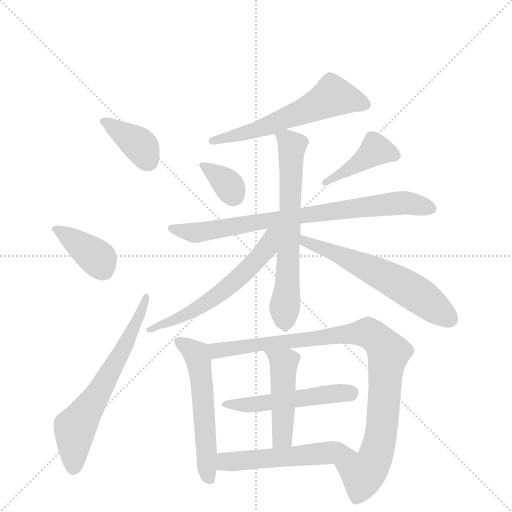
t = 0.00 s
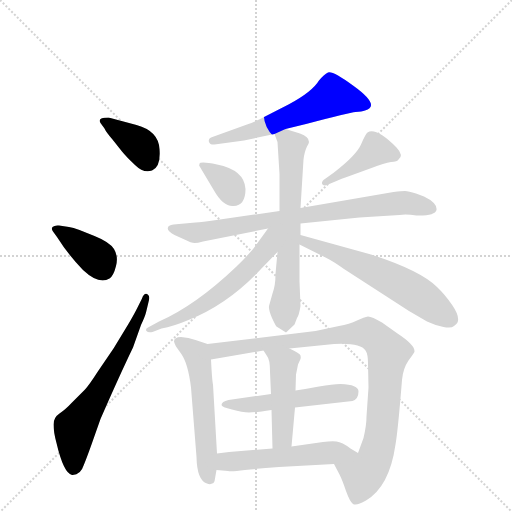
t = 2.11 s
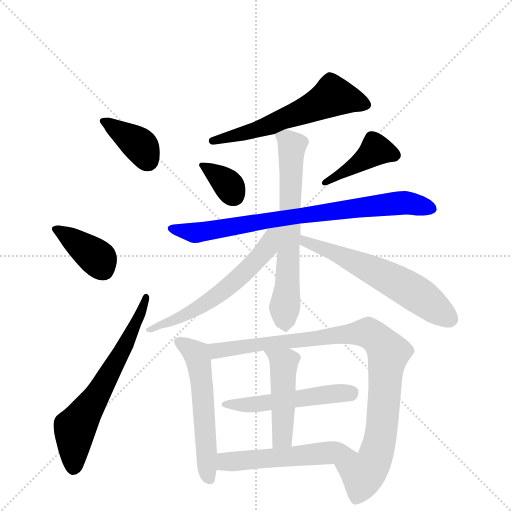
t = 4.22 s
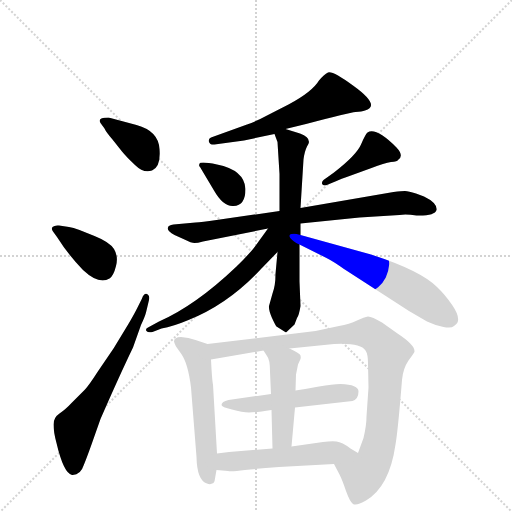
t = 6.32 s
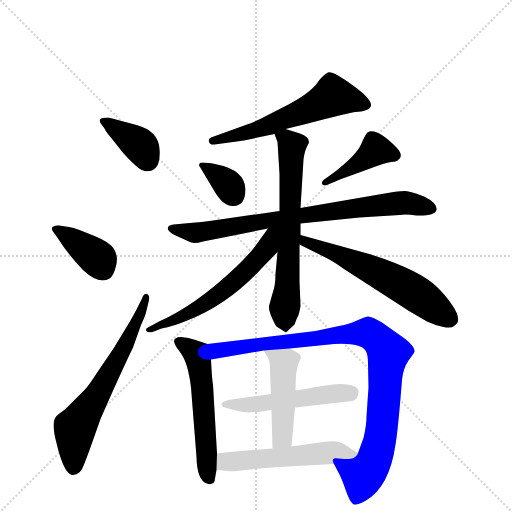
t = 8.43 s
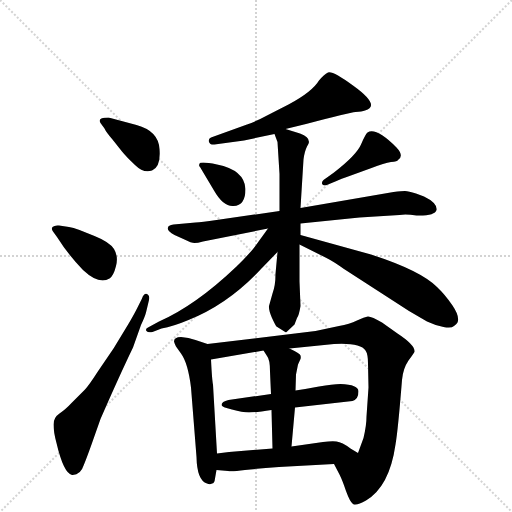
t = 10.54 s

The animated SVG that drew these frames (rendered in a browser with its animation timeline set to each time). Animation: 15 CSS @keyframes rules; one cycle of 10.54 s.

<svg version="1.1" viewBox="0 0 1024 1024" xmlns="http://www.w3.org/2000/svg">
  <g stroke="lightgray" stroke-dasharray="1,1" stroke-width="1" transform="scale(4, 4)">
    <line x1="0" y1="0" x2="256" y2="256"></line>
    <line x1="256" y1="0" x2="0" y2="256"></line>
    <line x1="128" y1="0" x2="128" y2="256"></line>
    <line x1="0" y1="128" x2="256" y2="128"></line>
  </g>
  <g transform="scale(1, -1) translate(0, -855)">
    <style type="text/css">
      
        @keyframes keyframes0 {
          from {
            stroke: blue;
            stroke-dashoffset: 375;
            stroke-width: 128;
          }
          55% {
            animation-timing-function: step-end;
            stroke: blue;
            stroke-dashoffset: 0;
            stroke-width: 128;
          }
          to {
            stroke: black;
            stroke-width: 1024;
          }
        }
        #make-me-a-hanzi-animation-0 {
          animation: keyframes0 0.55517578125s both;
          animation-delay: 0s;
          animation-timing-function: linear;
        }
      
        @keyframes keyframes1 {
          from {
            stroke: blue;
            stroke-dashoffset: 383;
            stroke-width: 128;
          }
          55% {
            animation-timing-function: step-end;
            stroke: blue;
            stroke-dashoffset: 0;
            stroke-width: 128;
          }
          to {
            stroke: black;
            stroke-width: 1024;
          }
        }
        #make-me-a-hanzi-animation-1 {
          animation: keyframes1 0.5616861979166666s both;
          animation-delay: 0.55517578125s;
          animation-timing-function: linear;
        }
      
        @keyframes keyframes2 {
          from {
            stroke: blue;
            stroke-dashoffset: 634;
            stroke-width: 128;
          }
          67% {
            animation-timing-function: step-end;
            stroke: blue;
            stroke-dashoffset: 0;
            stroke-width: 128;
          }
          to {
            stroke: black;
            stroke-width: 1024;
          }
        }
        #make-me-a-hanzi-animation-2 {
          animation: keyframes2 0.7659505208333334s both;
          animation-delay: 1.1168619791666665s;
          animation-timing-function: linear;
        }
      
        @keyframes keyframes3 {
          from {
            stroke: blue;
            stroke-dashoffset: 581;
            stroke-width: 128;
          }
          65% {
            animation-timing-function: step-end;
            stroke: blue;
            stroke-dashoffset: 0;
            stroke-width: 128;
          }
          to {
            stroke: black;
            stroke-width: 1024;
          }
        }
        #make-me-a-hanzi-animation-3 {
          animation: keyframes3 0.7228190104166666s both;
          animation-delay: 1.8828125s;
          animation-timing-function: linear;
        }
      
        @keyframes keyframes4 {
          from {
            stroke: blue;
            stroke-dashoffset: 345;
            stroke-width: 128;
          }
          53% {
            animation-timing-function: step-end;
            stroke: blue;
            stroke-dashoffset: 0;
            stroke-width: 128;
          }
          to {
            stroke: black;
            stroke-width: 1024;
          }
        }
        #make-me-a-hanzi-animation-4 {
          animation: keyframes4 0.53076171875s both;
          animation-delay: 2.6056315104166665s;
          animation-timing-function: linear;
        }
      
        @keyframes keyframes5 {
          from {
            stroke: blue;
            stroke-dashoffset: 412;
            stroke-width: 128;
          }
          57% {
            animation-timing-function: step-end;
            stroke: blue;
            stroke-dashoffset: 0;
            stroke-width: 128;
          }
          to {
            stroke: black;
            stroke-width: 1024;
          }
        }
        #make-me-a-hanzi-animation-5 {
          animation: keyframes5 0.5852864583333334s both;
          animation-delay: 3.1363932291666665s;
          animation-timing-function: linear;
        }
      
        @keyframes keyframes6 {
          from {
            stroke: blue;
            stroke-dashoffset: 781;
            stroke-width: 128;
          }
          72% {
            animation-timing-function: step-end;
            stroke: blue;
            stroke-dashoffset: 0;
            stroke-width: 128;
          }
          to {
            stroke: black;
            stroke-width: 1024;
          }
        }
        #make-me-a-hanzi-animation-6 {
          animation: keyframes6 0.8855794270833334s both;
          animation-delay: 3.7216796875s;
          animation-timing-function: linear;
        }
      
        @keyframes keyframes7 {
          from {
            stroke: blue;
            stroke-dashoffset: 657;
            stroke-width: 128;
          }
          68% {
            animation-timing-function: step-end;
            stroke: blue;
            stroke-dashoffset: 0;
            stroke-width: 128;
          }
          to {
            stroke: black;
            stroke-width: 1024;
          }
        }
        #make-me-a-hanzi-animation-7 {
          animation: keyframes7 0.78466796875s both;
          animation-delay: 4.607259114583333s;
          animation-timing-function: linear;
        }
      
        @keyframes keyframes8 {
          from {
            stroke: blue;
            stroke-dashoffset: 587;
            stroke-width: 128;
          }
          66% {
            animation-timing-function: step-end;
            stroke: blue;
            stroke-dashoffset: 0;
            stroke-width: 128;
          }
          to {
            stroke: black;
            stroke-width: 1024;
          }
        }
        #make-me-a-hanzi-animation-8 {
          animation: keyframes8 0.7277018229166666s both;
          animation-delay: 5.391927083333333s;
          animation-timing-function: linear;
        }
      
        @keyframes keyframes9 {
          from {
            stroke: blue;
            stroke-dashoffset: 598;
            stroke-width: 128;
          }
          66% {
            animation-timing-function: step-end;
            stroke: blue;
            stroke-dashoffset: 0;
            stroke-width: 128;
          }
          to {
            stroke: black;
            stroke-width: 1024;
          }
        }
        #make-me-a-hanzi-animation-9 {
          animation: keyframes9 0.7366536458333334s both;
          animation-delay: 6.11962890625s;
          animation-timing-function: linear;
        }
      
        @keyframes keyframes10 {
          from {
            stroke: blue;
            stroke-dashoffset: 547;
            stroke-width: 128;
          }
          64% {
            animation-timing-function: step-end;
            stroke: blue;
            stroke-dashoffset: 0;
            stroke-width: 128;
          }
          to {
            stroke: black;
            stroke-width: 1024;
          }
        }
        #make-me-a-hanzi-animation-10 {
          animation: keyframes10 0.6951497395833334s both;
          animation-delay: 6.856282552083333s;
          animation-timing-function: linear;
        }
      
        @keyframes keyframes11 {
          from {
            stroke: blue;
            stroke-dashoffset: 934;
            stroke-width: 128;
          }
          75% {
            animation-timing-function: step-end;
            stroke: blue;
            stroke-dashoffset: 0;
            stroke-width: 128;
          }
          to {
            stroke: black;
            stroke-width: 1024;
          }
        }
        #make-me-a-hanzi-animation-11 {
          animation: keyframes11 1.0100911458333333s both;
          animation-delay: 7.551432291666666s;
          animation-timing-function: linear;
        }
      
        @keyframes keyframes12 {
          from {
            stroke: blue;
            stroke-dashoffset: 511;
            stroke-width: 128;
          }
          62% {
            animation-timing-function: step-end;
            stroke: blue;
            stroke-dashoffset: 0;
            stroke-width: 128;
          }
          to {
            stroke: black;
            stroke-width: 1024;
          }
        }
        #make-me-a-hanzi-animation-12 {
          animation: keyframes12 0.6658528645833334s both;
          animation-delay: 8.5615234375s;
          animation-timing-function: linear;
        }
      
        @keyframes keyframes13 {
          from {
            stroke: blue;
            stroke-dashoffset: 462;
            stroke-width: 128;
          }
          60% {
            animation-timing-function: step-end;
            stroke: blue;
            stroke-dashoffset: 0;
            stroke-width: 128;
          }
          to {
            stroke: black;
            stroke-width: 1024;
          }
        }
        #make-me-a-hanzi-animation-13 {
          animation: keyframes13 0.6259765625s both;
          animation-delay: 9.227376302083334s;
          animation-timing-function: linear;
        }
      
        @keyframes keyframes14 {
          from {
            stroke: blue;
            stroke-dashoffset: 533;
            stroke-width: 128;
          }
          63% {
            animation-timing-function: step-end;
            stroke: blue;
            stroke-dashoffset: 0;
            stroke-width: 128;
          }
          to {
            stroke: black;
            stroke-width: 1024;
          }
        }
        #make-me-a-hanzi-animation-14 {
          animation: keyframes14 0.6837565104166666s both;
          animation-delay: 9.853352864583334s;
          animation-timing-function: linear;
        }
      
    </style>
    
      <path d="M 201 609 L 209 598 Q 212 591 225 576 L 244 552 Q 253 541 270 525 Q 287 508 304 514 Q 322 521 319 557 Q 317 593 273 605 L 217 620 Q 194 620 201 609 Z" fill="lightgray"></path>
    
      <path d="M 138 401 L 118 404 Q 109 405 105 401 Q 102 397 106 392 L 114 381 Q 136 346 166 315 Q 198 285 219 298 Q 227 303 232 323 Q 237 342 228 357 Q 219 371 189 383 L 159 395 Q 146 400 138 401 Z" fill="lightgray"></path>
    
      <path d="M 284 258 L 274 238 Q 267 224 255 204 L 227 158 L 195 111 Q 179 86 170 76 L 145 51 Q 131 36 119 28 Q 107 20 107 6 Q 107 -9 113 -31 Q 127 -91 144 -95 Q 161 -96 168 -74 Q 173 -62 183 -34 L 201 17 Q 239 104 266 160 L 282 205 Q 290 222 292 230 L 298 255 Q 300 264 294 267 Q 288 269 284 258 Z" fill="lightgray"></path>
    
      <path d="M 571 597 L 612 607 Q 699 630 711 631 Q 724 632 730 634 Q 763 643 706 684 Q 665 714 656 710 Q 648 706 638 694 Q 624 671 577 646 L 534 624 Q 512 612 494 606 L 422 580 Q 416 577 418 571 Q 420 565 429 566 L 488 574 L 549 587 L 571 597 Z" fill="lightgray"></path>
    
      <path d="M 491 477 Q 489 515 434 526 Q 399 533 399 527 Q 397 524 400 521 L 428 474 Q 447 441 467 443 Q 491 444 491 477 Z" fill="lightgray"></path>
    
      <path d="M 656 486 L 673 493 Q 681 497 699 503 L 743 519 Q 769 529 782 531 Q 795 532 797 536 Q 808 544 793 560 Q 752 601 735 590 Q 731 587 722 566 Q 713 545 668 510 L 647 495 Q 642 490 645 486 Q 649 482 656 486 Z" fill="lightgray"></path>
    
      <path d="M 601 408 L 719 420 L 799 425 Q 812 427 833 424 Q 870 423 873 435 Q 875 449 848 462 L 832 468 Q 817 473 810 473 Q 804 473 787 471 L 601 439 L 559 433 L 433 415 Q 403 411 391 410 L 347 406 Q 336 404 336 400 Q 333 393 349 385 L 369 376 Q 383 369 389 369 Q 395 369 406 372 L 536 398 L 601 408 Z" fill="lightgray"></path>
    
      <path d="M 553 202 L 572 190 L 589 206 L 594 219 Q 598 224 601 243 L 599 292 L 599 366 L 601 385 L 601 408 L 601 439 L 607 536 Q 609 552 614 562 Q 618 569 618 571 Q 618 582 600 588 L 571 597 C 542 606 542 606 549 587 L 555 571 L 559 507 L 559 433 L 555 351 L 551 307 Q 551 284 545 268 L 538 243 Q 537 235 544 219 Q 552 202 553 202 Z" fill="lightgray"></path>
    
      <path d="M 536 398 L 515 369 Q 503 351 473 322 Q 391 244 318 212 L 296 200 Q 290 197 293 193 Q 296 189 305 191 L 323 198 Q 346 202 377 215 Q 457 247 522 317 L 555 351 C 604 402 554 423 536 398 Z" fill="lightgray"></path>
    
      <path d="M 599 366 L 653 339 Q 667 332 688 317 L 818 233 L 854 212 Q 871 204 887 201 Q 903 198 908 203 Q 913 207 915 210 Q 920 222 905 244 Q 890 266 874 281 Q 841 314 742 346 L 601 385 C 572 393 572 379 599 366 Z" fill="lightgray"></path>
    
      <path d="M 434 -52 L 426 86 Q 424 95 422 136 C 420 165 420 165 415 167 L 391 175 Q 377 180 362 181 Q 348 181 348 172 Q 349 168 352 162 L 362 148 Q 376 129 382 80 L 393 -59 Q 394 -106 414 -112 Q 420 -115 424 -112 Q 429 -112 430 -102 L 433 -85 L 434 -52 Z" fill="lightgray"></path>
    
      <path d="M 736 128 L 737 80 L 733 22 Q 733 4 727 -21 L 716 -51 C 706 -79 654 -46 668 -73 L 679 -94 Q 685 -106 692 -127 Q 700 -149 706 -153 Q 713 -157 732 -146 Q 779 -118 791 -34 Q 796 -5 804 95 Q 806 118 817 134 Q 829 150 829 152 Q 830 165 795 188 L 764 210 Q 744 222 736 222 Q 729 221 714 214 Q 699 207 678 203 L 631 193 L 415 167 C 385 163 392 131 422 136 L 527 154 L 579 158 L 668 167 Q 721 170 731 154 Q 736 147 736 128 Z" fill="lightgray"></path>
    
      <path d="M 590 40 L 705 53 Q 717 57 717 72 Q 717 86 681 87 Q 665 87 638 82 Q 612 77 591 74 L 542 67 L 457 55 Q 443 52 443 45 Q 443 41 464 36 Q 485 30 498 30 Q 511 30 543 35 L 590 40 Z" fill="lightgray"></path>
    
      <path d="M 583 -38 L 590 40 L 591 74 L 592 106 L 596 126 L 601 137 Q 602 140 601 144 Q 600 148 579 158 C 552 171 511 179 527 154 L 534 143 Q 540 136 540 112 Q 541 88 542 67 L 543 35 L 545 -42 C 546 -72 580 -68 583 -38 Z" fill="lightgray"></path>
    
      <path d="M 716 -51 L 701 -42 Q 684 -29 673 -28 Q 663 -27 646 -29 L 583 -38 L 545 -42 L 458 -49 L 434 -52 C 404 -56 403 -82 433 -85 L 456 -87 Q 462 -89 490 -85 Q 518 -82 558 -79 L 668 -73 C 698 -71 742 -66 716 -51 Z" fill="lightgray"></path>
    
    
      <clipPath id="make-me-a-hanzi-clip-0">
        <path d="M 201 609 L 209 598 Q 212 591 225 576 L 244 552 Q 253 541 270 525 Q 287 508 304 514 Q 322 521 319 557 Q 317 593 273 605 L 217 620 Q 194 620 201 609 Z"></path>
      </clipPath>
      <path clip-path="url(#make-me-a-hanzi-clip-0)" d="M 210 613 L 281 563 L 296 534" fill="none" id="make-me-a-hanzi-animation-0" stroke-dasharray="247 494" stroke-linecap="round"></path>
    
      <clipPath id="make-me-a-hanzi-clip-1">
        <path d="M 138 401 L 118 404 Q 109 405 105 401 Q 102 397 106 392 L 114 381 Q 136 346 166 315 Q 198 285 219 298 Q 227 303 232 323 Q 237 342 228 357 Q 219 371 189 383 L 159 395 Q 146 400 138 401 Z"></path>
      </clipPath>
      <path clip-path="url(#make-me-a-hanzi-clip-1)" d="M 113 397 L 193 340 L 207 315" fill="none" id="make-me-a-hanzi-animation-1" stroke-dasharray="255 510" stroke-linecap="round"></path>
    
      <clipPath id="make-me-a-hanzi-clip-2">
        <path d="M 284 258 L 274 238 Q 267 224 255 204 L 227 158 L 195 111 Q 179 86 170 76 L 145 51 Q 131 36 119 28 Q 107 20 107 6 Q 107 -9 113 -31 Q 127 -91 144 -95 Q 161 -96 168 -74 Q 173 -62 183 -34 L 201 17 Q 239 104 266 160 L 282 205 Q 290 222 292 230 L 298 255 Q 300 264 294 267 Q 288 269 284 258 Z"></path>
      </clipPath>
      <path clip-path="url(#make-me-a-hanzi-clip-2)" d="M 148 -81 L 149 -4 L 243 149 L 292 260" fill="none" id="make-me-a-hanzi-animation-2" stroke-dasharray="506 1012" stroke-linecap="round"></path>
    
      <clipPath id="make-me-a-hanzi-clip-3">
        <path d="M 571 597 L 612 607 Q 699 630 711 631 Q 724 632 730 634 Q 763 643 706 684 Q 665 714 656 710 Q 648 706 638 694 Q 624 671 577 646 L 534 624 Q 512 612 494 606 L 422 580 Q 416 577 418 571 Q 420 565 429 566 L 488 574 L 549 587 L 571 597 Z"></path>
      </clipPath>
      <path clip-path="url(#make-me-a-hanzi-clip-3)" d="M 731 645 L 703 657 L 665 663 L 546 607 L 426 573" fill="none" id="make-me-a-hanzi-animation-3" stroke-dasharray="453 906" stroke-linecap="round"></path>
    
      <clipPath id="make-me-a-hanzi-clip-4">
        <path d="M 491 477 Q 489 515 434 526 Q 399 533 399 527 Q 397 524 400 521 L 428 474 Q 447 441 467 443 Q 491 444 491 477 Z"></path>
      </clipPath>
      <path clip-path="url(#make-me-a-hanzi-clip-4)" d="M 403 525 L 450 492 L 467 465" fill="none" id="make-me-a-hanzi-animation-4" stroke-dasharray="217 434" stroke-linecap="round"></path>
    
      <clipPath id="make-me-a-hanzi-clip-5">
        <path d="M 656 486 L 673 493 Q 681 497 699 503 L 743 519 Q 769 529 782 531 Q 795 532 797 536 Q 808 544 793 560 Q 752 601 735 590 Q 731 587 722 566 Q 713 545 668 510 L 647 495 Q 642 490 645 486 Q 649 482 656 486 Z"></path>
      </clipPath>
      <path clip-path="url(#make-me-a-hanzi-clip-5)" d="M 787 547 L 752 555 L 651 490" fill="none" id="make-me-a-hanzi-animation-5" stroke-dasharray="284 568" stroke-linecap="round"></path>
    
      <clipPath id="make-me-a-hanzi-clip-6">
        <path d="M 601 408 L 719 420 L 799 425 Q 812 427 833 424 Q 870 423 873 435 Q 875 449 848 462 L 832 468 Q 817 473 810 473 Q 804 473 787 471 L 601 439 L 559 433 L 433 415 Q 403 411 391 410 L 347 406 Q 336 404 336 400 Q 333 393 349 385 L 369 376 Q 383 369 389 369 Q 395 369 406 372 L 536 398 L 601 408 Z"></path>
      </clipPath>
      <path clip-path="url(#make-me-a-hanzi-clip-6)" d="M 344 398 L 397 390 L 596 424 L 783 448 L 815 449 L 863 438" fill="none" id="make-me-a-hanzi-animation-6" stroke-dasharray="653 1306" stroke-linecap="round"></path>
    
      <clipPath id="make-me-a-hanzi-clip-7">
        <path d="M 553 202 L 572 190 L 589 206 L 594 219 Q 598 224 601 243 L 599 292 L 599 366 L 601 385 L 601 408 L 601 439 L 607 536 Q 609 552 614 562 Q 618 569 618 571 Q 618 582 600 588 L 571 597 C 542 606 542 606 549 587 L 555 571 L 559 507 L 559 433 L 555 351 L 551 307 Q 551 284 545 268 L 538 243 Q 537 235 544 219 Q 552 202 553 202 Z"></path>
      </clipPath>
      <path clip-path="url(#make-me-a-hanzi-clip-7)" d="M 556 585 L 573 578 L 584 564 L 571 199" fill="none" id="make-me-a-hanzi-animation-7" stroke-dasharray="529 1058" stroke-linecap="round"></path>
    
      <clipPath id="make-me-a-hanzi-clip-8">
        <path d="M 536 398 L 515 369 Q 503 351 473 322 Q 391 244 318 212 L 296 200 Q 290 197 293 193 Q 296 189 305 191 L 323 198 Q 346 202 377 215 Q 457 247 522 317 L 555 351 C 604 402 554 423 536 398 Z"></path>
      </clipPath>
      <path clip-path="url(#make-me-a-hanzi-clip-8)" d="M 553 395 L 525 347 L 449 275 L 379 229 L 299 194" fill="none" id="make-me-a-hanzi-animation-8" stroke-dasharray="459 918" stroke-linecap="round"></path>
    
      <clipPath id="make-me-a-hanzi-clip-9">
        <path d="M 599 366 L 653 339 Q 667 332 688 317 L 818 233 L 854 212 Q 871 204 887 201 Q 903 198 908 203 Q 913 207 915 210 Q 920 222 905 244 Q 890 266 874 281 Q 841 314 742 346 L 601 385 C 572 393 572 379 599 366 Z"></path>
      </clipPath>
      <path clip-path="url(#make-me-a-hanzi-clip-9)" d="M 607 380 L 610 371 L 688 342 L 814 279 L 902 216" fill="none" id="make-me-a-hanzi-animation-9" stroke-dasharray="470 940" stroke-linecap="round"></path>
    
      <clipPath id="make-me-a-hanzi-clip-10">
        <path d="M 434 -52 L 426 86 Q 424 95 422 136 C 420 165 420 165 415 167 L 391 175 Q 377 180 362 181 Q 348 181 348 172 Q 349 168 352 162 L 362 148 Q 376 129 382 80 L 393 -59 Q 394 -106 414 -112 Q 420 -115 424 -112 Q 429 -112 430 -102 L 433 -85 L 434 -52 Z"></path>
      </clipPath>
      <path clip-path="url(#make-me-a-hanzi-clip-10)" d="M 359 171 L 389 150 L 399 125 L 419 -102" fill="none" id="make-me-a-hanzi-animation-10" stroke-dasharray="419 838" stroke-linecap="round"></path>
    
      <clipPath id="make-me-a-hanzi-clip-11">
        <path d="M 736 128 L 737 80 L 733 22 Q 733 4 727 -21 L 716 -51 C 706 -79 654 -46 668 -73 L 679 -94 Q 685 -106 692 -127 Q 700 -149 706 -153 Q 713 -157 732 -146 Q 779 -118 791 -34 Q 796 -5 804 95 Q 806 118 817 134 Q 829 150 829 152 Q 830 165 795 188 L 764 210 Q 744 222 736 222 Q 729 221 714 214 Q 699 207 678 203 L 631 193 L 415 167 C 385 163 392 131 422 136 L 527 154 L 579 158 L 668 167 Q 721 170 731 154 Q 736 147 736 128 Z"></path>
      </clipPath>
      <path clip-path="url(#make-me-a-hanzi-clip-11)" d="M 424 161 L 442 154 L 732 190 L 760 172 L 777 149 L 764 3 L 747 -69 L 724 -93 L 676 -75" fill="none" id="make-me-a-hanzi-animation-11" stroke-dasharray="806 1612" stroke-linecap="round"></path>
    
      <clipPath id="make-me-a-hanzi-clip-12">
        <path d="M 590 40 L 705 53 Q 717 57 717 72 Q 717 86 681 87 Q 665 87 638 82 Q 612 77 591 74 L 542 67 L 457 55 Q 443 52 443 45 Q 443 41 464 36 Q 485 30 498 30 Q 511 30 543 35 L 590 40 Z"></path>
      </clipPath>
      <path clip-path="url(#make-me-a-hanzi-clip-12)" d="M 448 46 L 515 46 L 702 69" fill="none" id="make-me-a-hanzi-animation-12" stroke-dasharray="383 766" stroke-linecap="round"></path>
    
      <clipPath id="make-me-a-hanzi-clip-13">
        <path d="M 583 -38 L 590 40 L 591 74 L 592 106 L 596 126 L 601 137 Q 602 140 601 144 Q 600 148 579 158 C 552 171 511 179 527 154 L 534 143 Q 540 136 540 112 Q 541 88 542 67 L 543 35 L 545 -42 C 546 -72 580 -68 583 -38 Z"></path>
      </clipPath>
      <path clip-path="url(#make-me-a-hanzi-clip-13)" d="M 534 151 L 567 128 L 565 -13 L 551 -34" fill="none" id="make-me-a-hanzi-animation-13" stroke-dasharray="334 668" stroke-linecap="round"></path>
    
      <clipPath id="make-me-a-hanzi-clip-14">
        <path d="M 716 -51 L 701 -42 Q 684 -29 673 -28 Q 663 -27 646 -29 L 583 -38 L 545 -42 L 458 -49 L 434 -52 C 404 -56 403 -82 433 -85 L 456 -87 Q 462 -89 490 -85 Q 518 -82 558 -79 L 668 -73 C 698 -71 742 -66 716 -51 Z"></path>
      </clipPath>
      <path clip-path="url(#make-me-a-hanzi-clip-14)" d="M 439 -80 L 451 -69 L 510 -63 L 686 -47 L 710 -53" fill="none" id="make-me-a-hanzi-animation-14" stroke-dasharray="405 810" stroke-linecap="round"></path>
    
  </g>
</svg>
